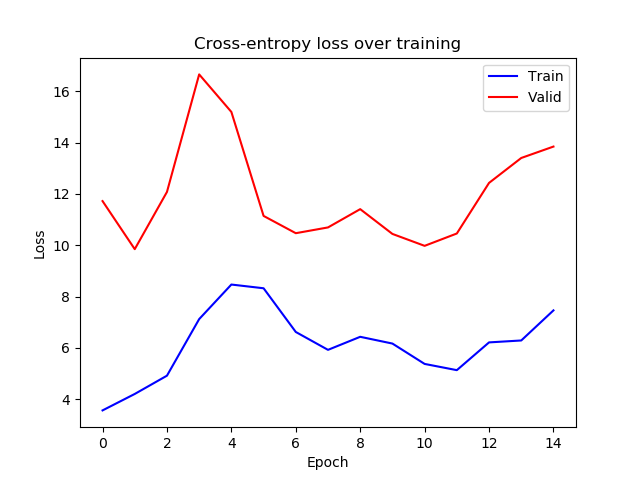

The data file committed next to this chart (first rows):
epoch, train_loss, valid_loss
0, 3.566, 11.72
1, 4.207, 9.85
2, 4.919, 12.08
3, 7.124, 16.66
4, 8.47, 15.2
5, 8.325, 11.14
6, 6.622, 10.47
7, 5.925, 10.7
8, 6.434, 11.41
9, 6.171, 10.44
10, 5.377, 9.978
11, 5.134, 10.46
12, 6.216, 12.43
13, 6.291, 13.4
14, 7.463, 13.85
